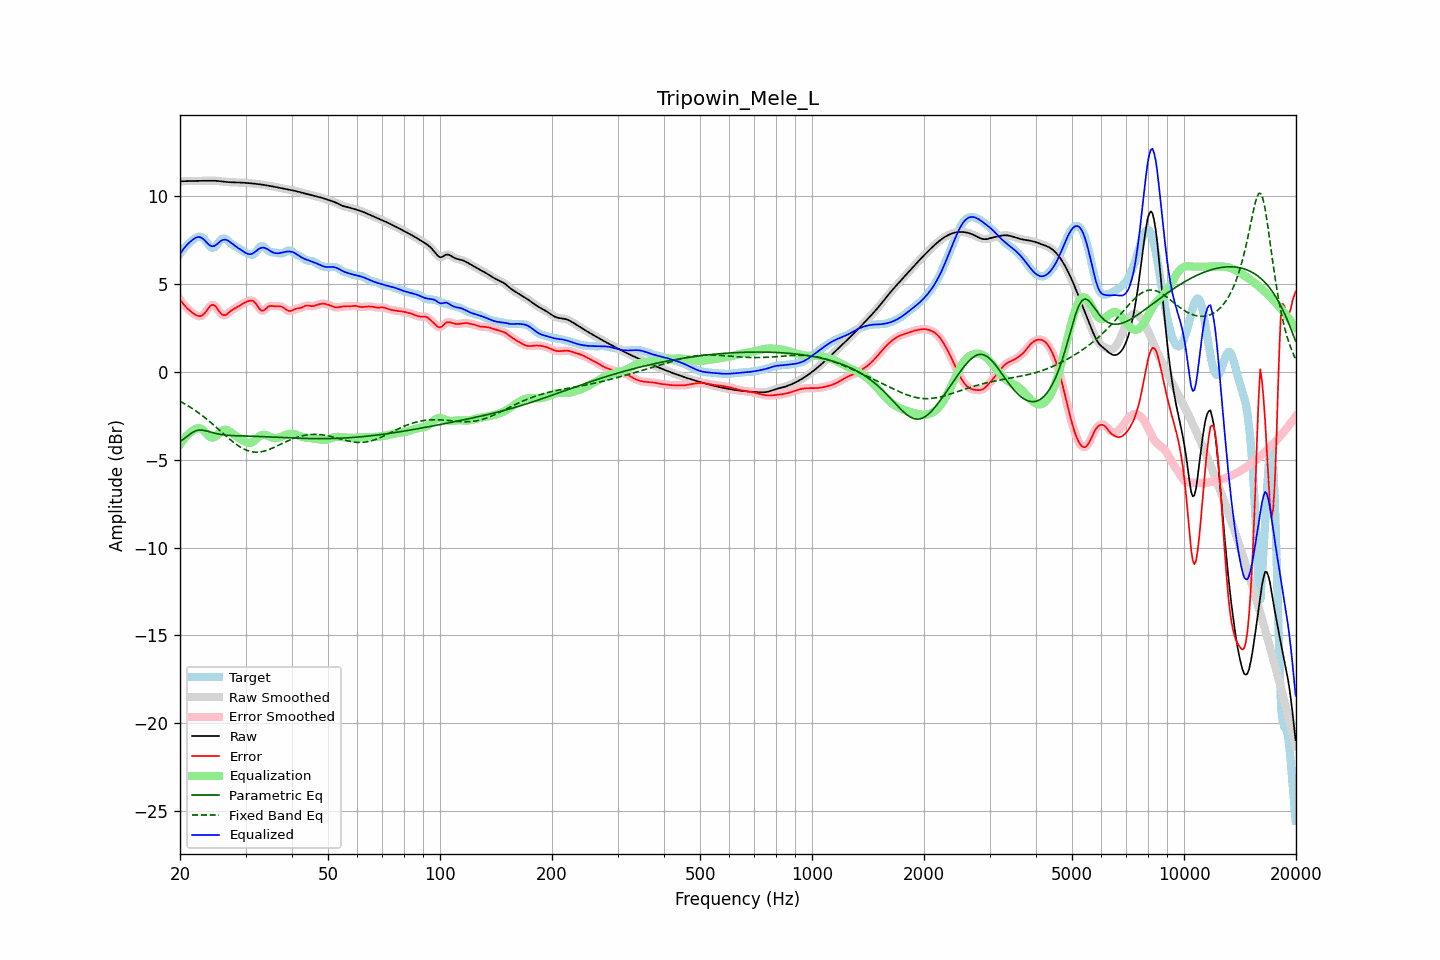

The table this chart was drawn from, first rows:
frequency, raw, error, smoothed, error_smoothed, equalization, parametric_eq, fixed_band_eq, equalized_raw, equalized_smoothed, target
20.00, 10.86, 4.13, 10.86, 4.13, -4.14, -3.96, -1.67, 6.72, 6.72, 6.73
20.20, 10.87, 4.00, 10.86, 4.00, -4.01, -3.90, -1.72, 6.86, 6.86, 6.86
20.40, 10.87, 3.88, 10.87, 3.88, -3.88, -3.84, -1.77, 6.98, 6.98, 6.98
20.61, 10.87, 3.77, 10.87, 3.77, -3.77, -3.77, -1.82, 7.10, 7.10, 7.10
20.81, 10.87, 3.67, 10.87, 3.67, -3.66, -3.70, -1.88, 7.21, 7.21, 7.20
21.02, 10.87, 3.58, 10.87, 3.58, -3.57, -3.63, -1.93, 7.30, 7.30, 7.29
21.23, 10.87, 3.50, 10.87, 3.50, -3.48, -3.56, -1.99, 7.39, 7.39, 7.37
21.44, 10.88, 3.43, 10.88, 3.42, -3.41, -3.50, -2.04, 7.47, 7.47, 7.45
21.66, 10.88, 3.35, 10.88, 3.35, -3.34, -3.43, -2.10, 7.54, 7.54, 7.52
21.87, 10.88, 3.29, 10.88, 3.29, -3.28, -3.39, -2.17, 7.60, 7.60, 7.59
22.09, 10.88, 3.23, 10.88, 3.23, -3.23, -3.35, -2.23, 7.65, 7.65, 7.65
22.31, 10.89, 3.20, 10.89, 3.19, -3.20, -3.33, -2.29, 7.68, 7.68, 7.69
22.54, 10.89, 3.18, 10.89, 3.18, -3.20, -3.31, -2.36, 7.69, 7.69, 7.71
22.76, 10.89, 3.18, 10.89, 3.19, -3.23, -3.31, -2.43, 7.66, 7.66, 7.71
22.99, 10.89, 3.24, 10.89, 3.24, -3.28, -3.32, -2.50, 7.61, 7.61, 7.65
23.22, 10.89, 3.32, 10.89, 3.32, -3.36, -3.33, -2.57, 7.53, 7.53, 7.58
23.45, 10.89, 3.42, 10.89, 3.43, -3.46, -3.35, -2.64, 7.43, 7.43, 7.47
23.69, 10.89, 3.55, 10.89, 3.55, -3.56, -3.37, -2.72, 7.34, 7.34, 7.34
23.92, 10.89, 3.67, 10.89, 3.67, -3.64, -3.40, -2.79, 7.25, 7.25, 7.22
24.16, 10.90, 3.77, 10.90, 3.77, -3.71, -3.43, -2.87, 7.19, 7.19, 7.12
24.40, 10.90, 3.82, 10.90, 3.82, -3.74, -3.45, -2.95, 7.16, 7.16, 7.07
24.65, 10.89, 3.81, 10.89, 3.81, -3.73, -3.48, -3.03, 7.17, 7.17, 7.08
24.89, 10.89, 3.75, 10.89, 3.74, -3.68, -3.50, -3.11, 7.21, 7.21, 7.14
25.14, 10.88, 3.63, 10.88, 3.63, -3.61, -3.52, -3.19, 7.28, 7.28, 7.25
25.39, 10.88, 3.50, 10.88, 3.50, -3.52, -3.54, -3.27, 7.36, 7.36, 7.37
25.65, 10.86, 3.38, 10.86, 3.38, -3.43, -3.56, -3.35, 7.43, 7.43, 7.49
25.91, 10.85, 3.28, 10.85, 3.29, -3.36, -3.57, -3.43, 7.50, 7.50, 7.58
26.16, 10.84, 3.24, 10.84, 3.24, -3.31, -3.58, -3.51, 7.53, 7.53, 7.60
26.43, 10.83, 3.24, 10.83, 3.24, -3.29, -3.59, -3.60, 7.54, 7.54, 7.59
26.69, 10.82, 3.28, 10.82, 3.28, -3.30, -3.60, -3.68, 7.52, 7.52, 7.54
26.96, 10.81, 3.35, 10.81, 3.35, -3.34, -3.61, -3.76, 7.47, 7.47, 7.46
27.23, 10.81, 3.43, 10.81, 3.43, -3.40, -3.62, -3.83, 7.41, 7.41, 7.38
27.50, 10.80, 3.51, 10.80, 3.50, -3.46, -3.62, -3.91, 7.34, 7.34, 7.30
27.77, 10.80, 3.56, 10.80, 3.56, -3.53, -3.63, -3.98, 7.27, 7.27, 7.24
28.05, 10.80, 3.62, 10.80, 3.62, -3.60, -3.63, -4.06, 7.20, 7.20, 7.19
28.33, 10.80, 3.66, 10.80, 3.66, -3.67, -3.63, -4.12, 7.13, 7.13, 7.14
28.62, 10.80, 3.71, 10.79, 3.71, -3.73, -3.64, -4.19, 7.07, 7.07, 7.08
28.90, 10.79, 3.77, 10.79, 3.77, -3.78, -3.64, -4.25, 7.01, 7.01, 7.02
29.19, 10.79, 3.83, 10.79, 3.83, -3.84, -3.64, -4.30, 6.95, 6.95, 6.96
29.48, 10.78, 3.89, 10.78, 3.89, -3.89, -3.65, -4.35, 6.89, 6.89, 6.89
29.78, 10.78, 3.94, 10.78, 3.94, -3.95, -3.65, -4.40, 6.83, 6.83, 6.84
30.08, 10.77, 3.98, 10.77, 3.98, -4.00, -3.65, -4.44, 6.78, 6.78, 6.79
30.38, 10.76, 4.02, 10.76, 4.02, -4.03, -3.65, -4.48, 6.73, 6.73, 6.75
30.68, 10.76, 4.05, 10.76, 4.05, -4.05, -3.66, -4.51, 6.71, 6.71, 6.71
30.99, 10.75, 4.07, 10.75, 4.07, -4.04, -3.66, -4.53, 6.71, 6.71, 6.68
31.30, 10.74, 4.07, 10.74, 4.06, -4.00, -3.66, -4.55, 6.74, 6.74, 6.67
31.61, 10.73, 4.01, 10.73, 4.00, -3.93, -3.66, -4.56, 6.79, 6.79, 6.72
31.93, 10.72, 3.91, 10.72, 3.91, -3.85, -3.67, -4.57, 6.86, 6.86, 6.80
32.24, 10.71, 3.78, 10.71, 3.78, -3.77, -3.67, -4.57, 6.94, 6.94, 6.92
32.57, 10.70, 3.64, 10.70, 3.65, -3.69, -3.67, -4.56, 7.00, 7.00, 7.05
32.89, 10.69, 3.54, 10.69, 3.55, -3.63, -3.68, -4.55, 7.05, 7.05, 7.14
33.22, 10.67, 3.48, 10.67, 3.50, -3.59, -3.68, -4.54, 7.08, 7.08, 7.19
33.55, 10.66, 3.50, 10.66, 3.51, -3.58, -3.69, -4.52, 7.08, 7.08, 7.16
33.89, 10.64, 3.57, 10.64, 3.57, -3.59, -3.69, -4.49, 7.06, 7.06, 7.07
34.23, 10.63, 3.65, 10.63, 3.65, -3.61, -3.69, -4.46, 7.01, 7.01, 6.98
34.57, 10.61, 3.73, 10.61, 3.72, -3.65, -3.70, -4.43, 6.96, 6.96, 6.89
34.92, 10.60, 3.76, 10.60, 3.75, -3.70, -3.70, -4.40, 6.90, 6.90, 6.84
35.27, 10.58, 3.76, 10.58, 3.76, -3.73, -3.71, -4.36, 6.85, 6.85, 6.82
35.62, 10.56, 3.75, 10.56, 3.75, -3.76, -3.71, -4.32, 6.80, 6.80, 6.81
35.97, 10.54, 3.74, 10.55, 3.75, -3.77, -3.72, -4.28, 6.77, 6.77, 6.80
... 635 more rows
